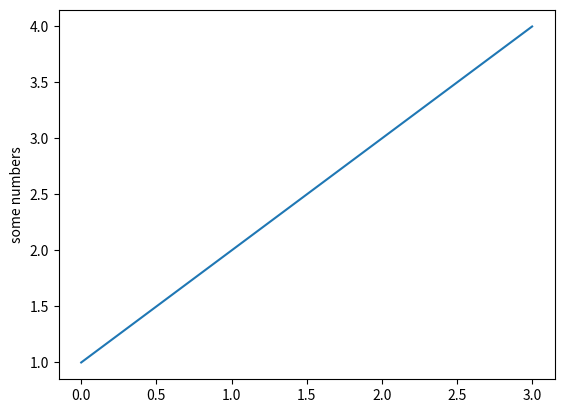

The matplotlib source for this figure:
#!/usr/bin/env python3
#This example is to test the Matplotlib. You can test that Matplotlib is working correctly
import matplotlib.pyplot as plt
plt.plot([1,2,3,4])
plt.ylabel('some numbers')
plt.show()

